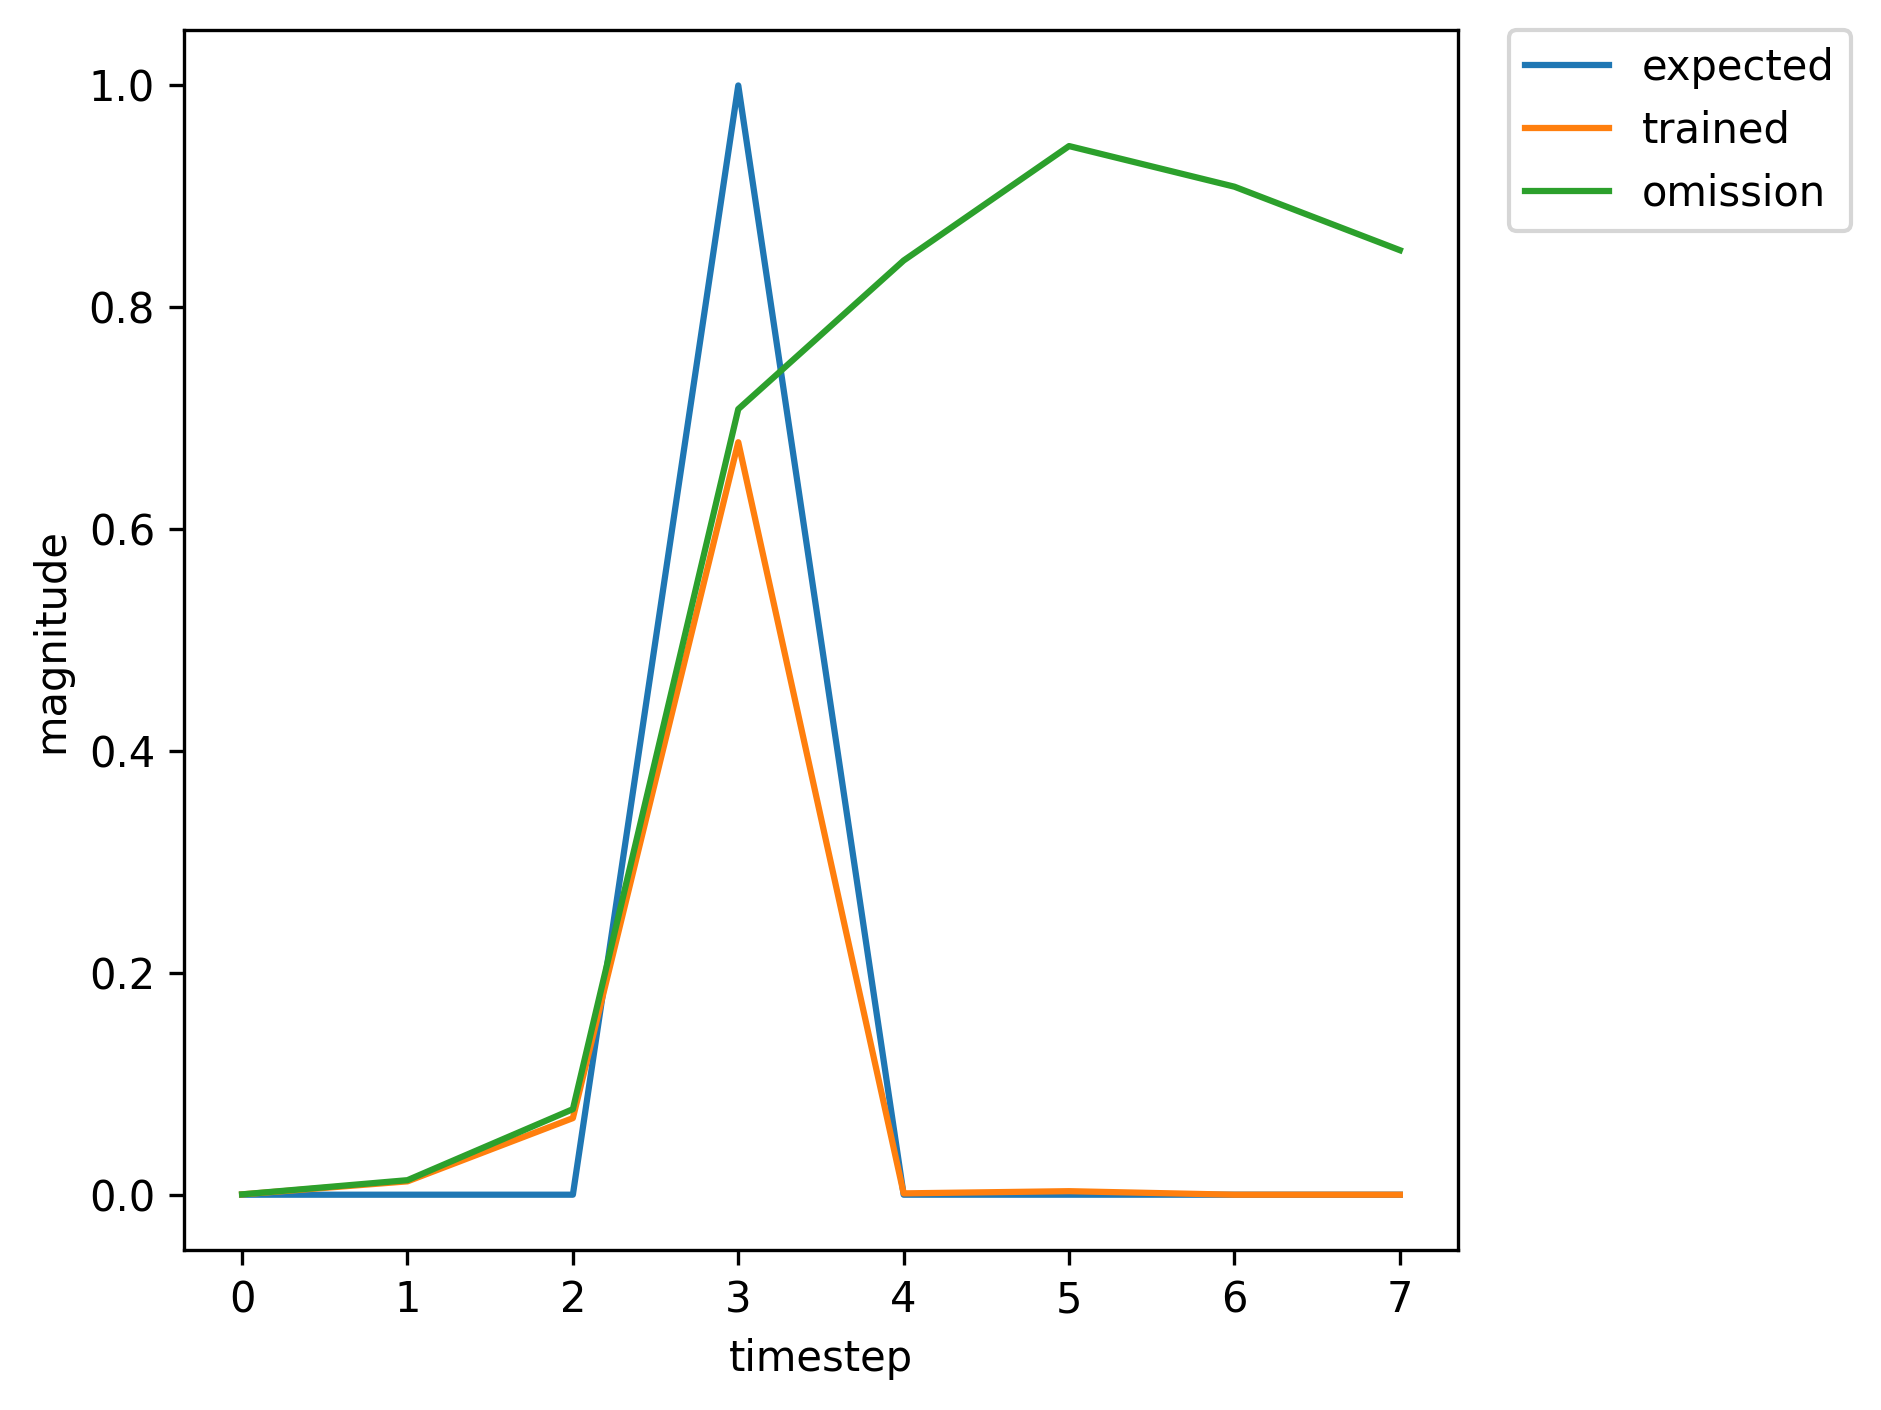

Source data for this figure (header and first rows):
, input, expected_output, network_output
0, 1.0, 0, 5.090373243604859e-05
1, 0.0, 0, 0.001643
2, 0.0, 0, 0.006481
3, 2.0, 1, 0.06909
4, 0.0, 0, 0.0002003
5, 0.0, 0, 0.0001813
6, 1.0, 0, 0.0003118
7, 0.0, 0, 0.01319
8, 0.0, 0, 0.08827
9, 2.0, 1, 0.7372
10, 0.0, 0, 0.001692
11, 0.0, 0, 0.004512
12, 0.0, 0, 0.0003173
13, 0.0, 0, 0.0005582
14, 1.0, 0, 0.0005494
15, 0.0, 0, 0.01973
16, 0.0, 0, 0.09789
17, 2.0, 1, 0.7545
18, 0.0, 0, 0.001546
19, 0.0, 0, 0.004629
20, 1.0, 0, 0.0002908
21, 0.0, 0, 0.01202
22, 0.0, 0, 0.0689
23, 2.0, 1, 0.6777
24, 0.0, 0, 0.001196
25, 0.0, 0, 0.003161
26, 1.0, 0, 0.0003114
27, 0.0, 0, 0.01311
28, 0.0, 0, 0.07715
29, 2.0, 1, 0.7082
30, 0.0, 0, 0.001353
31, 0.0, 0, 0.003784
32, 0.0, 0, 0.000311
33, 1.0, 0, 0.0005488
34, 0.0, 0, 0.01368
35, 0.0, 0, 0.1239
36, 2.0, 1, 0.6592
37, 0.0, 0, 0.002936
38, 0.0, 0, 0.002634
39, 0.0, 0, 0.0003087
40, 1.0, 0, 0.00051
41, 0.0, 0, 0.01329
42, 0.0, 0, 0.1117
43, 2.0, 1, 0.6591
44, 0.0, 0, 0.002582
45, 0.0, 0, 0.002651
46, 0.0, 0, 0.0003081
47, 1.0, 0, 0.0005143
48, 0.0, 0, 0.01333
49, 0.0, 0, 0.1133
50, 2.0, 1, 0.6591
51, 0.0, 0, 0.002632
52, 0.0, 0, 0.002649
53, 0.0, 0, 0.0003083
54, 1.0, 0, 0.0005138
55, 0.0, 0, 0.01333
56, 0.0, 0, 0.1131
57, 2.0, 1, 0.6593
58, 0.0, 0, 0.002626
59, 0.0, 0, 0.002651
... 304 more rows
